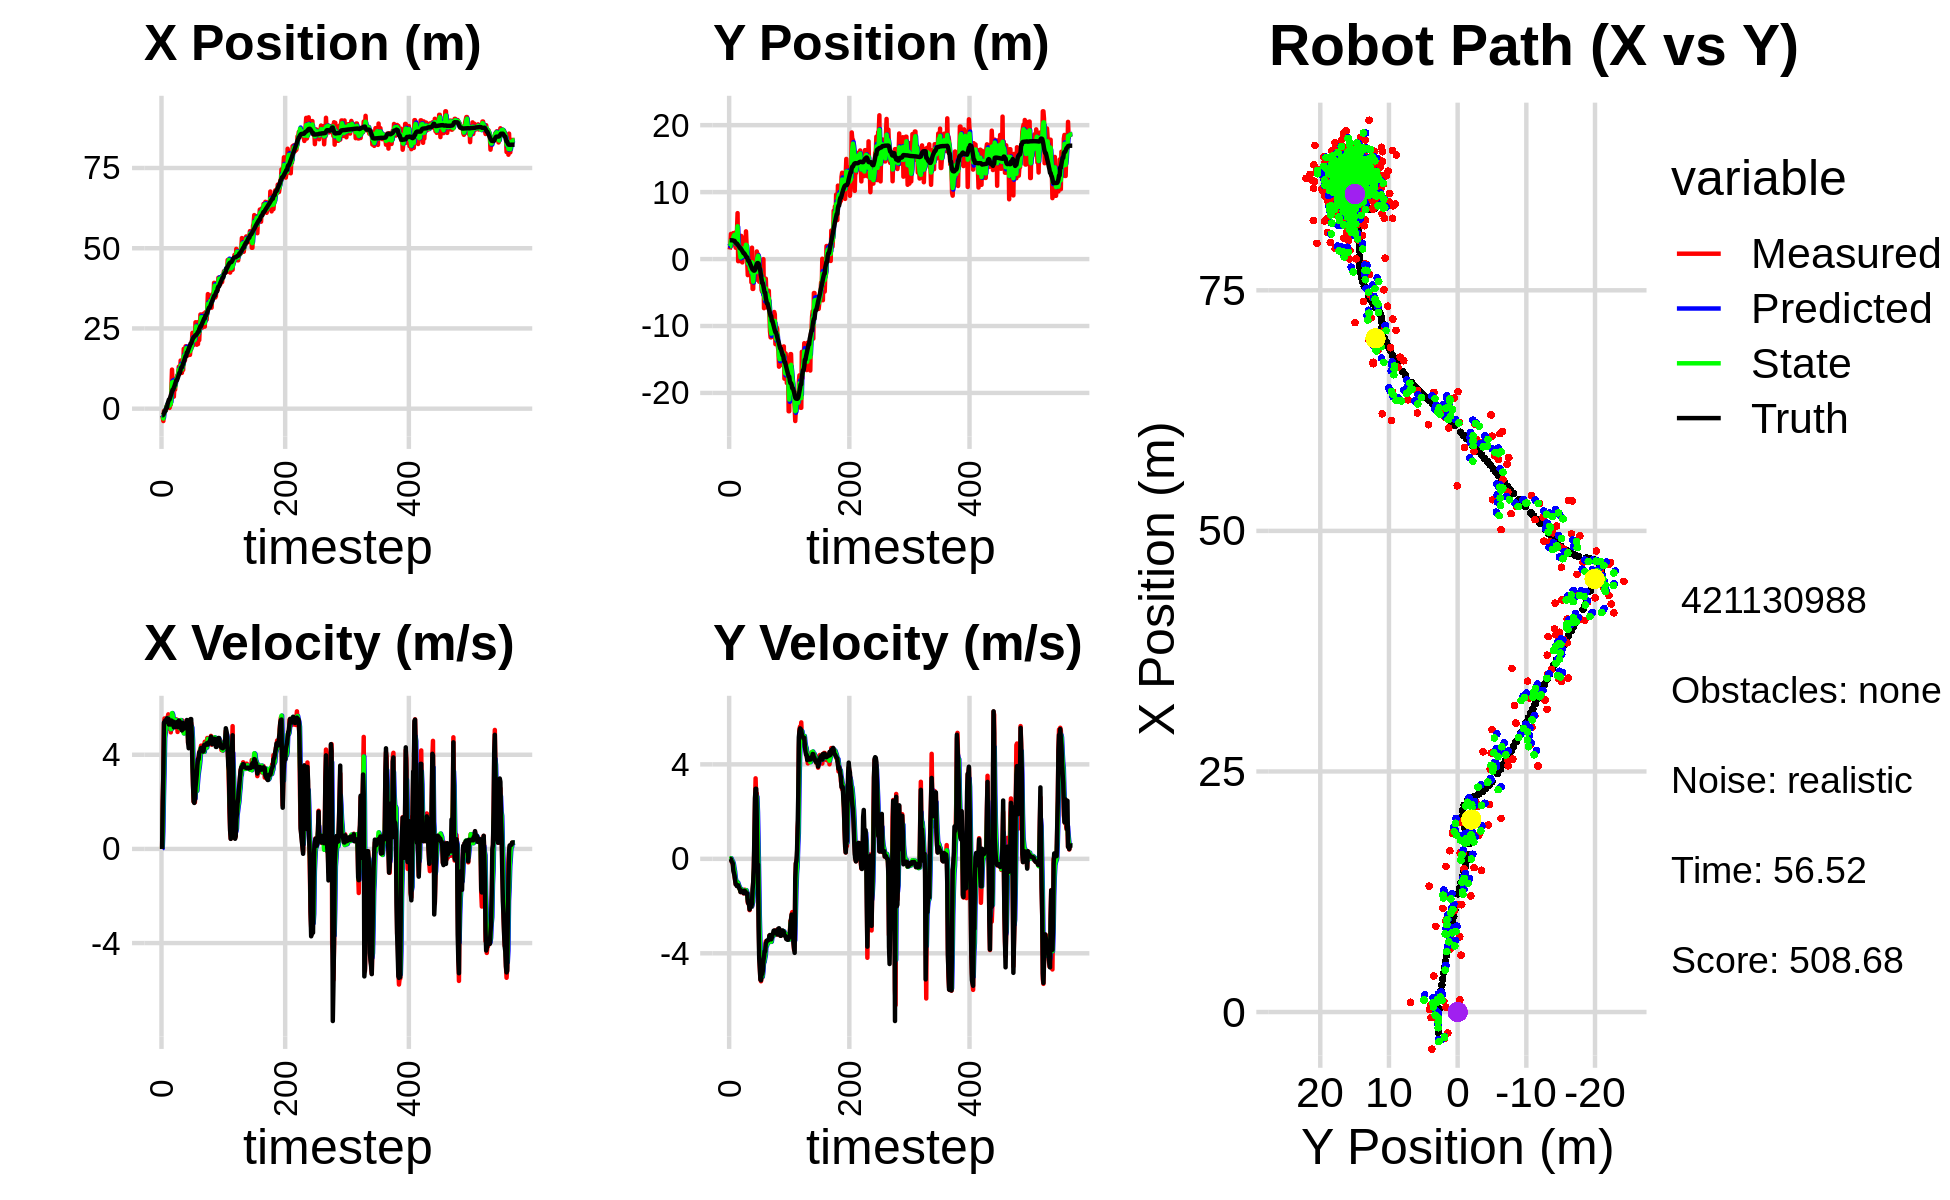

Source data for this figure (header and first rows):
-5.192465544058720184e+00, 5.333214500645047984e+00, 0.000000000000000000e+00, -0.000000000000000000e+00, 0.000000000000000000e+00, 0.000000000000000000e+00, 0.000000000000000000e+00, 0.000000000000000000e+00, -2.860424879054433323e+00, 2.306076615001003027e+00, 0.000000000000000000e+00, 0.000000000000000000e+00, -2.088303089512037136e+00, 2.812575319529972973e+00, 0.000000000000000000e+00, 0.000000000000000000e+00, 0.000000000000000000e+00, 7.044163648970425129e-04
-2.181280151509700449e+00, 1.425027834003808724e+00, 0.000000000000000000e+00, -0.000000000000000000e+00, -2.860424879054433323e+00, 2.306076615001003027e+00, 0.000000000000000000e+00, 0.000000000000000000e+00, -2.585228111484560110e+00, 1.906967740183857618e+00, 2.646761484780844539e-02, -5.983137171760482056e-03, -2.088303089512037136e+00, 2.812575327294124072e+00, 0.000000000000000000e+00, 0.000000000000000000e+00, 0.000000000000000000e+00, 1.953595528902951628e-05
-2.747277736955835881e+00, 1.953934166276937390e+00, 1.980999808363021364e+00, 7.400486788261385158e-04, -2.582581349999779174e+00, 1.906369426466681505e+00, 2.646761484780844539e-02, -5.983137171760482056e-03, -2.626819204080558023e+00, 1.927154763685380523e+00, 7.381709907986750974e-01, -1.109823551406179630e-03, -2.073719502144296012e+00, 2.812573764111652608e+00, 2.000000000000000000e+00, -2.000000000000000042e-03, 2.000000000000000000e+00, -3.735733043868094683e-04
-3.855619311440523944e+00, 3.752167424723810374e+00, 3.237984689729399790e+00, -9.930034766305188484e-03, -2.553002105000690580e+00, 1.927043781330239902e+00, 7.381709907986750974e-01, -1.109823551406179630e-03, -3.080698216205239870e+00, 2.747444500423614322e+00, 2.222035355314716742e+00, 2.259842821911135780e-02, -1.897263049976337435e+00, 2.812288901280751485e+00, 3.200000000000000178e+00, -1.299999999999999940e-02, 3.200000047683715820e+00, 3.066723467782139778e-03
-7.189586165581058896e-01, 2.945587393379019758e+00, 5.302282311869922715e+00, -8.724105696631495599e-02, -2.858494680673768329e+00, 2.749704343245525262e+00, 2.222035355314716742e+00, 2.259842821911135780e-02, -1.631573613860858529e+00, 2.835888705203600590e+00, 3.335597436928074089e+00, -3.863782698375528568e-02, -1.421543598694574806e+00, 2.807366963758213707e+00, 5.373999999999999666e+00, -1.039999999999999952e-01, 5.375000000000000000e+00, 1.645200699567794800e-02
-6.878625155928816959e-01, 2.813900414300370745e+00, 5.544420752752250436e+00, -1.691353147206273722e-01, -1.298013870168051032e+00, 2.832024922505225195e+00, 3.335597436928074089e+00, -3.863782698375528568e-02, -1.039815450573221334e+00, 2.817934949660426014e+00, 4.719530096531436847e+00, -9.166685027167190136e-02, -8.014302257564549503e-01, 2.791907406151257653e+00, 5.373000000000000220e+00, -1.390000000000000124e-01, 5.464000225067138672e+00, 3.049604035913944244e-02
-6.878625155928816959e-01, 2.813900414300370745e+00, 5.342514535250833418e+00, -1.629760650597494864e-01, -5.678624409200776491e-01, 2.808768264633259015e+00, 4.719530096531436847e+00, -9.166685027167190136e-02, -5.981496636951610935e-01, 2.811144769816113165e+00, 4.951536401404823984e+00, -1.335315826728557254e-01, -8.014302257564549503e-01, 2.791907406151257653e+00, 5.461000000000000298e+00, -1.920000000000000040e-01, 5.464000225067138672e+00, 3.049604035913944244e-02
-5.835240485168811109e-01, 3.886319648670083726e+00, 5.509151000668986775e+00, -3.764803318351556682e-01, -1.029960235546786840e-01, 2.797791611548827717e+00, 4.951536401404823984e+00, -1.335315826728557254e-01, -3.222800245978698630e-01, 3.275105208063831874e+00, 5.269221271473929491e+00, -2.284808381622883133e-01, -1.830449105726077719e-01, 2.760277163257158772e+00, 5.455000000000000071e+00, -5.050000000000000044e-01, 5.478000164031982422e+00, 6.823118776082992554e-02
7.932039794063883154e-01, 3.858121662753813741e+00, 5.550846301694678964e+00, -5.497182014307318010e-01, 2.046421025495230861e-01, 3.252257124247603048e+00, 5.269221271473929491e+00, -2.284808381622883133e-01, 5.196713250660206507e-01, 3.519157030969164435e+00, 5.364969771219797678e+00, -3.967059460539569260e-01, 3.332476614381696400e-01, 2.715541630726428401e+00, 5.443999999999999950e+00, -6.109999999999999876e-01, 5.598999977111816406e+00, 9.871135652065277100e-02
7.932039794063883154e-01, 3.858121662753813741e+00, 5.528016346665917347e+00, -7.450637805021356197e-01, 1.056168302188000396e+00, 3.479486436363768753e+00, 5.364969771219797678e+00, -3.967059460539569260e-01, 9.357051955097808182e-01, 3.633774910411843528e+00, 5.451031915420814222e+00, -5.437674787450926805e-01, 3.332476614381696400e-01, 2.715541630726428401e+00, 5.552999999999999936e+00, -7.219999999999999751e-01, 5.598999977111816406e+00, 1.339722573757171631e-01
1.110215723634429441e+00, 2.016824185583540707e+00, 5.609003980469764450e+00, -9.078547063179204235e-01, 1.480808387051862240e+00, 3.579398162537334116e+00, 5.451031915420814222e+00, -5.437674787450926805e-01, 1.304362520238037115e+00, 2.892230962476711742e+00, 5.516449206009323980e+00, -7.976263886885497367e-01, 1.587626933503674120e+00, 2.546070635564667395e+00, 5.378999999999999559e+00, -9.270000000000000462e-01, 5.458000183105468750e+00, 1.604650616645812988e-01
4.717938895679520406e-01, 1.684552252163077357e+00, 5.718892027670896994e+00, -1.080127758175259078e+00, 1.856007440838969513e+00, 2.812468323607856924e+00, 5.516449206009323980e+00, -7.976263886885497367e-01, 1.231013700463524430e+00, 2.294473256142854911e+00, 5.565502209636286501e+00, -9.288596723859974258e-01, 2.208224773046303824e+00, 2.435100913634603792e+00, 5.538999999999999702e+00, -1.088000000000000078e+00, 5.644000053405761719e+00, 1.866711974143981934e-01
2.462468145788627438e-01, 4.111973344779042527e+00, 5.103750944836088266e+00, -1.066548001772495535e+00, 1.787563921427153257e+00, 2.201587288904255146e+00, 5.565502209636286501e+00, -9.288596723859974258e-01, 9.779802557442724975e-01, 3.042256817676912029e+00, 5.423670921538441547e+00, -9.517073208030045750e-01, 2.834830760462286658e+00, 2.308993279595498826e+00, 5.285000000000000142e+00, -1.092000000000000082e+00, 5.396999835968017578e+00, 2.060087174177169800e-01
2.462468145788627438e-01, 4.111973344779042527e+00, 5.386281591688338644e+00, -1.141931292644722040e+00, 1.520347347898116652e+00, 2.947086085596611671e+00, 5.423670921538441547e+00, -9.517073208030045750e-01, 9.499379633149782620e-01, 3.460991087376579234e+00, 5.329914850319013908e+00, -1.027191806360242543e+00, 2.834830760462286658e+00, 2.308993279595498826e+00, 5.450999999999999623e+00, -1.155999999999999917e+00, 5.572000026702880859e+00, 2.089139819145202637e-01
1.007552623092698996e+00, 6.861017644431230522e+00, 5.436856089028861305e+00, -1.154106079390374573e+00, 1.482929448346879564e+00, 3.358271906740554869e+00, 5.329914850319013908e+00, -1.027191806360242543e+00, 1.252173126042912088e+00, 4.900036821634881967e+00, 5.379939098488718763e+00, -1.000115524375636333e+00, 3.451089382140178685e+00, 2.178598820790265567e+00, 5.312000000000000277e+00, -1.129999999999999893e+00, 5.572000026702880859e+00, 2.091696560382843018e-01
1.259871482547181287e+00, -3.176769619450972026e-01, 4.952645383849517913e+00, -1.051320478778091649e+00, 1.790167035891784053e+00, 4.800025269197318423e+00, 5.379939098488718763e+00, -1.000115524375636333e+00, 1.568014420551250954e+00, 2.505365685962472888e+00, 5.088228440230715854e+00, -1.067750700030101862e+00, 4.066438197566402124e+00, 2.047768891440297612e+00, 5.283999999999999808e+00, -1.118000000000000105e+00, 5.401000022888183594e+00, 2.091696560382843018e-01
6.541176438442496632e+00, 1.078751682679683910e+00, 5.381797197957308043e+00, -1.148592846460008809e+00, 2.076837264574322717e+00, 2.398590615959462546e+00, 5.088228440230715854e+00, -1.067750700030101862e+00, 4.348740517654567483e+00, 1.817268836124905862e+00, 5.096329692566547998e+00, -1.148368539064286153e+00, 4.673278331266161878e+00, 1.918588161006569370e+00, 5.456000000000000405e+00, -1.195999999999999952e+00, 5.585999965667724609e+00, 2.102672010660171509e-01
1.217478895151600149e+01, 1.971073165463660848e+00, 5.506235277693016350e+00, -1.252988513160327777e+00, 4.858373486911222727e+00, 1.702431982218477247e+00, 5.096329692566547998e+00, -1.148368539064286153e+00, 8.124039848751706927e+00, 1.818455815174529366e+00, 5.772291627315496498e+00, -1.193475735902741031e+00, 5.294204234963874711e+00, 1.779859125123376407e+00, 5.334999999999999964e+00, -1.252000000000000002e+00, 5.480000019073486328e+00, 2.237479537725448608e-01
7.817562818427158611e+00, -3.014482849175072476e-01, 5.533193142359287720e+00, -1.317998463328387881e+00, 8.701269011483256932e+00, 1.699108241584255330e+00, 5.772291627315496498e+00, -1.193475735902741031e+00, 8.234653933460105435e+00, 8.175039574366242956e-01, 5.704342040669696523e+00, -1.314676005222480848e+00, 5.908765315823337971e+00, 1.634123385204779400e+00, 5.384999999999999787e+00, -1.288000000000000034e+00, 5.537000179290771484e+00, 2.338409274816513062e-01
7.817562818427158611e+00, -3.014482849175072476e-01, 5.478345331563442500e+00, -1.406438758568553160e+00, 8.805088137527075531e+00, 6.860363569143761442e-01, 5.704342040669696523e+00, -1.314676005222480848e+00, 8.373003524151998889e+00, 2.404455752038689442e-01, 5.507547338549901639e+00, -1.367291827574109053e+00, 5.908765315823337971e+00, 1.634123385204779400e+00, 5.411999999999999922e+00, -1.407000000000000028e+00, 5.592000007629394531e+00, 2.512997984886169434e-01
3.744009255774231271e+00, 3.467201053688301560e+00, 5.201181310861816343e+00, -1.363759660885344616e+00, 8.923758258006989408e+00, 1.037163924464580278e-01, 5.507547338549901639e+00, -1.367291827574109053e+00, 6.279317392517612895e+00, 1.586001759005913669e+00, 5.521251325508538699e+00, -1.278852621954999602e+00, 6.528535366138452645e+00, 1.476700842808469583e+00, 5.168000000000000149e+00, -1.348999999999999977e+00, 5.592000007629394531e+00, 2.564294338226318359e-01
7.840045273028560580e+00, 1.079913437822062505e+00, 5.201181310861816343e+00, -1.363759660885344616e+00, 6.831442525068466942e+00, 1.458116496810413665e+00, 5.521251325508538699e+00, -1.278852621954999602e+00, 7.298633952055947560e+00, 1.285650478391687335e+00, 5.384950708242328687e+00, -1.322587198958178112e+00, 7.032111644814623475e+00, 1.344698727178786246e+00, 5.168000000000000149e+00, -1.348999999999999977e+00, 5.341000080108642578e+00, 2.564294338226318359e-01
5.912390828231879780e+00, -5.022488238617652812e-01, 5.413162086892783442e+00, -1.386873540476181388e+00, 7.837129022880180429e+00, 1.153391758495869501e+00, 5.384950708242328687e+00, -1.322587198958178112e+00, 6.865641966004405461e+00, 4.231638910941223353e-01, 5.444103066739145902e+00, -1.398843877401278357e+00, 7.637429714018590943e+00, 1.187857449267207821e+00, 5.280999999999999694e+00, -1.356000000000000094e+00, 5.453000068664550781e+00, 2.508091032505035400e-01
8.907948493363099018e+00, 3.189073383393266958e+00, 5.350195756062265495e+00, -1.370741317430216766e+00, 7.410052272678320229e+00, 2.832795033539944884e-01, 5.444103066739145902e+00, -1.398843877401278357e+00, 8.083570661392055712e+00, 1.583602845576183471e+00, 5.476624202239955608e+00, -1.350917315754308179e+00, 8.244540691042113068e+00, 1.031268656381381987e+00, 5.275999999999999801e+00, -1.375000000000000000e+00, 5.453000068664550781e+00, 2.508091032505035400e-01
9.508186101321980388e+00, 1.721899270751689803e+00, 5.507132584189939450e+00, -1.462427495121028986e+00, 8.631233081616050740e+00, 1.448511114000752720e+00, 5.476624202239955608e+00, -1.350917315754308179e+00, 9.079333395731968182e+00, 1.568478585666069902e+00, 5.465255232105823424e+00, -1.404134155105359216e+00, 8.860221386028706902e+00, 8.671078088976349463e-01, 5.383000000000000007e+00, -1.451999999999999957e+00, 5.576000213623046875e+00, 2.595610022544860840e-01
9.508186101321980388e+00, 1.721899270751689803e+00, 5.420688289398441384e+00, -1.456676534806264689e+00, 9.625858918942551412e+00, 1.428065170155534025e+00, 5.465255232105823424e+00, -1.404134155105359216e+00, 9.576087738054569698e+00, 1.557465352159222327e+00, 5.430699373571610700e+00, -1.425247467146250502e+00, 8.860221386028706902e+00, 8.671078088976349463e-01, 5.384000000000000341e+00, -1.449000000000000066e+00, 5.576000213623046875e+00, 2.625234425067901611e-01
1.052302569129553866e+01, 4.807138967601384816e-01, 4.969921863423948594e+00, -1.307362629166558765e+00, 1.011915767541173139e+01, 1.414940605444597210e+00, 5.430699373571610700e+00, -1.425247467146250502e+00, 1.027572087345782492e+01, 1.003480811189880528e+00, 5.249768743110140967e+00, -1.384623029277112005e+00, 9.371661662760422118e+00, 7.297045587943099543e-01, 5.177999999999999936e+00, -1.356000000000000094e+00, 5.289999961853027344e+00, 2.572274506092071533e-01
1.052302569129553866e+01, 4.807138967601384816e-01, 5.472510662321114161e+00, -1.409052273502999997e+00, 1.080069774776883840e+01, 8.650185082621693056e-01, 5.249768743110140967e+00, -1.384623029277112005e+00, 1.066353667023432017e+01, 6.924707849072799792e-01, 5.369943255557285688e+00, -1.401303463230440860e+00, 9.963155269141900305e+00, 5.744237303729569089e-01, 5.368000000000000327e+00, -1.377000000000000002e+00, 5.541999816894531250e+00, 2.520045042037963867e-01
1.307833766891306837e+01, 4.138326108955951987e+00, 5.321195486340467795e+00, -1.418424217231652795e+00, 1.120053099579004829e+01, 5.523404385842358710e-01, 5.369943255557285688e+00, -1.401303463230440860e+00, 1.215324680925006717e+01, 2.135139280766671366e+00, 5.302024953061180490e+00, -1.326481007097082498e+00, 1.056510496139279454e+01, 4.192783242794245746e-01, 5.447000000000000064e+00, -1.467000000000000082e+00, 5.640999794006347656e+00, 2.605039179325103760e-01
1.076938301309741775e+01, 2.159040510749320685e+00, 5.215829483097553343e+00, -1.462535407942552768e+00, 1.268344930455618602e+01, 2.002491180056963138e+00, 5.302024953061180490e+00, -1.326481007097082498e+00, 1.184215478564363977e+01, 2.067688774061636536e+00, 5.131496201648872102e+00, -1.389406640704863083e+00, 1.118787336293080870e+01, 2.526666525451579659e-01, 5.437999999999999723e+00, -1.500000000000000000e+00, 5.353000164031982422e+00, 2.733825743198394775e-01
1.116736280910857815e+01, -2.114960844551553865e-01, 5.215829483097553343e+00, -1.462535407942552768e+00, 1.235530440580852662e+01, 1.928748109991150317e+00, 5.131496201648872102e+00, -1.389406640704863083e+00, 1.175710063025538687e+01, 9.830268614339657818e-01, 5.194458402747166303e+00, -1.477160615270525224e+00, 1.118787336293080870e+01, 2.526666525451579659e-01, 5.150000000000000355e+00, -1.459000000000000075e+00, 5.353000164031982422e+00, 2.733825743198394775e-01
1.500153016986539356e+01, -2.402313530092078153e+00, 5.378736074880115403e+00, -1.862273137317252969e+00, 1.227654647053010351e+01, 8.353107999069132594e-01, 5.194458402747166303e+00, -1.477160615270525224e+00, 1.346563123482629010e+01, -6.227670150472507382e-01, 5.475822376744269526e+00, -1.708265275479485368e+00, 1.228623533260192247e+01, -7.075101162085857542e-02, 5.296000000000000263e+00, -1.790999999999999925e+00, 5.590000152587890625e+00, 3.333112001419067383e-01
1.115150821170126072e+01, -5.954817535361780489e-01, 5.093356846863353660e+00, -1.763466640235911154e+00, 1.401321347250071625e+01, -7.935935425951993194e-01, 5.475822376744269526e+00, -1.708265275479485368e+00, 1.249879536238848665e+01, -7.065822981109661782e-01, 5.411997111443913155e+00, -1.732857405563728026e+00, 1.288899183250447855e+01, -2.812145351180493913e-01, 5.259000000000000341e+00, -1.895999999999999908e+00, 5.590000152587890625e+00, 3.333112001419067383e-01
1.115150821170126072e+01, -5.954817535361780489e-01, 5.060510494206593712e+00, -1.938245637278418476e+00, 1.303999507353287868e+01, -8.798680386673389808e-01, 5.411997111443913155e+00, -1.732857405563728026e+00, 1.223595752514303747e+01, -7.597109408413961207e-01, 5.078666418613235756e+00, -1.827937982566777197e+00, 1.288899183250447855e+01, -2.812145351180493913e-01, 5.035999999999999588e+00, -1.907000000000000028e+00, 5.385000228881835938e+00, 3.657779395580291748e-01
1.487783122011881431e+01, -9.378877277479892305e-01, 5.457242268888208514e+00, -2.173104615554917185e+00, 1.274382416700436060e+01, -9.425047390980738626e-01, 5.078666418613235756e+00, -1.827937982566777197e+00, 1.388937755203518876e+01, -9.439205271036934519e-01, 5.160472159304689832e+00, -2.008761519372295634e+00, 1.346924543385507000e+01, -5.038853283905502245e-01, 5.360000000000000320e+00, -2.144000000000000128e+00, 5.772999763488769531e+00, 3.789585530757904053e-01
1.206378126084251967e+01, -1.924272120221383275e+00, 5.113993830523854811e+00, -2.026836772892003591e+00, 1.440542476796565730e+01, -1.144796679040922971e+00, 5.160472159304689832e+00, -2.008761519372295634e+00, 1.338301918660413392e+01, -1.493026478226008091e+00, 4.987026110625986774e+00, -2.029231149825829750e+00, 1.407005262348864427e+01, -7.429469232289745984e-01, 5.107999999999999652e+00, -2.012000000000000011e+00, 5.489999771118164062e+00, 3.773398697376251221e-01
1.863927841131313556e+01, 7.445679305116679192e-01, 5.120702416068731111e+00, -2.009827596748333445e+00, 1.388172179766673331e+01, -1.695949593208591066e+00, 4.987026110625986774e+00, -2.029231149825829750e+00, 1.635617456635068123e+01, -6.168620503899922003e-01, 4.907560885453444932e+00, -1.965946481717337768e+00, 1.456905126561480124e+01, -9.407599564890499755e-01, 5.107999999999999652e+00, -2.012000000000000011e+00, 5.489999771118164062e+00, 3.740160465240478516e-01
1.473067712785615591e+01, -3.479301035832227385e+00, 5.228336219782629080e+00, -1.992115213825169207e+00, 1.684693065489602404e+01, -8.134566985617259771e-01, 4.907560885453444932e+00, -1.965946481717337768e+00, 1.589610616757302530e+01, -2.002842049091907661e+00, 4.974503137883560022e+00, -2.019647323538506178e+00, 1.515342855463504712e+01, -1.169563352697887249e+00, 5.283999999999999808e+00, -2.012999999999999901e+00, 5.653999805450439453e+00, 3.640404343605041504e-01
1.512656241614286579e+01, 1.701758086458634134e+00, 5.324586355340457544e+00, -2.028788708282542874e+00, 1.639355648136138299e+01, -2.204806781445758368e+00, 4.974503137883560022e+00, -2.019647323538506178e+00, 1.578354518263666684e+01, -4.773768594585787728e-01, 5.137807591968003074e+00, -1.940574439838895993e+00, 1.575867223683712837e+01, -1.395874083644587760e+00, 5.331999999999999851e+00, -1.879999999999999893e+00, 5.653999805450439453e+00, 3.640404343605041504e-01
1.944442725167359853e+01, -4.460738479863539219e+00, 5.120579926886770217e+00, -1.580678468318047702e+00, 1.629732594183346706e+01, -6.714343034424683498e-01, 5.137807591968003074e+00, -1.940574439838895993e+00, 1.766778734510127435e+01, -2.349428224133863985e+00, 5.321938173549064288e+00, -1.824041542141609185e+00, 1.637734174689832045e+01, -1.579921305032308876e+00, 5.137999999999999901e+00, -1.284000000000000030e+00, 5.296000003814697266e+00, 2.994112670421600342e-01
1.944442725167359853e+01, -4.460738479863539219e+00, 5.142501227168359890e+00, -9.956526750785222868e-01, 1.819998116245617936e+01, -2.531832378348024992e+00, 5.321938173549064288e+00, -1.824041542141609185e+00, 1.882232641390880090e+01, -3.374886120363511210e+00, 5.222249740548448926e+00, -1.435053599041404837e+00, 1.637734174689832045e+01, -1.579921305032308876e+00, 5.198999999999999844e+00, -1.010999999999999899e+00, 5.296000003814697266e+00, 1.912462860345840454e-01
1.654387092600477160e+01, -3.738242984769279964e-01, 5.315273564757768909e+00, -5.027825922346558229e-01, 1.934455138796364437e+01, -3.518391480267651694e+00, 5.222249740548448926e+00, -1.435053599041404837e+00, 1.812244296649638642e+01, -2.089689495311805256e+00, 5.106412708645271081e+00, -9.275748745488417990e-01, 1.750890493350476262e+01, -1.727760851750928861e+00, 5.477000000000000313e+00, -3.920000000000000151e-01, 5.566999912261962891e+00, 9.431142359972000122e-02
1.654387092600477160e+01, -3.738242984769279964e-01, 5.471002764384437000e+00, 6.710243492368643814e-01, 1.863308423736091513e+01, -2.182446982766689469e+00, 5.106412708645271081e+00, -9.275748745488417990e-01, 1.759499935104417645e+01, -1.361393884606613147e+00, 5.296947703944825392e+00, -6.264053965409921432e-02, 1.750890493350476262e+01, -1.727760851750928861e+00, 5.456000000000000405e+00, 9.749999999999999778e-01, 5.543000221252441406e+00, -1.220415383577346802e-01
1.663144743396141223e+01, -8.822802895965302650e-01, 4.496842308291844503e+00, 2.289219363201002277e+00, 1.812469412143865810e+01, -1.367657938572023113e+00, 5.296947703944825392e+00, -6.264053965409921432e-02, 1.755864244401000462e+01, -1.083446332214988761e+00, 4.711563120080541012e+00, 1.102091434804579828e+00, 1.813711881626936417e+01, -1.630849421156593593e+00, 4.527999999999999581e+00, 2.572000000000000064e+00, 5.206999778747558594e+00, -4.708793461322784424e-01
1.805049729321985552e+01, -1.715859234615780826e+00, 4.651391357103024760e+00, 3.409230078918211060e+00, 1.802979875601806015e+01, -9.732371887345308004e-01, 4.711563120080541012e+00, 1.102091434804579828e+00, 1.803173823784322849e+01, -1.270448404678611753e+00, 4.688747561682038878e+00, 2.277436921932540770e+00, 1.867687177619018613e+01, -1.350930273871857601e+00, 4.277999999999999581e+00, 2.967999999999999972e+00, 5.206999778747558594e+00, -6.324985027313232422e-01
1.836923372755518713e+01, -3.083477318605222450e+00, 4.677217814874276236e+00, 2.518129338273458195e+00, 1.850061299401143344e+01, -1.042704712485357676e+00, 4.688747561682038878e+00, 2.277436921932540770e+00, 1.844535913389468007e+01, -1.944681087570726552e+00, 4.673550899408588144e+00, 2.362526332304779153e+00, 1.919635152808838896e+01, -9.823227526828514078e-01, 4.647000000000000242e+00, 2.966000000000000192e+00, 5.513000011444091797e+00, -4.938796162605285645e-01
1.676130628538511402e+01, 1.137864411298631584e+00, 5.142122325335370725e+00, 2.768425504418376537e+00, 1.891271422383553968e+01, -1.708428454340248592e+00, 4.673550899408588144e+00, 2.362526332304779153e+00, 1.785360349756845011e+01, -4.425550852820696601e-01, 4.903638507238458288e+00, 2.629717661348230262e+00, 1.966149282418074762e+01, -7.351127262950482022e-01, 5.424999999999999822e+00, 1.618000000000000105e+00, 5.660999774932861328e+00, -4.938796162605285645e-01
1.853380799231906195e+01, 7.178751832053842374e-01, 5.243645304048589750e+00, 1.251823751294746989e+00, 1.834396734829229558e+01, -1.795833191472466228e-01, 4.903638507238458288e+00, 2.629717661348230262e+00, 1.838831304345486117e+01, 1.818239033787179548e-01, 5.124526316346418753e+00, 1.963565375956308756e+00, 2.029308462083502818e+01, -6.025622480659981184e-01, 5.517000000000000348e+00, -2.399999999999999911e-01, 5.660999774932861328e+00, -2.343453019857406616e-01
1.853380799231906195e+01, 7.178751832053842374e-01, 5.342015464793275825e+00, -5.275368248247709335e-01, 1.890076567508950234e+01, 3.781804409743488304e-01, 5.124526316346418753e+00, 1.963565375956308756e+00, 1.874166034090517030e+01, 4.917030946666139934e-01, 5.214853276473633947e+00, 6.904779299937140458e-01, 2.029308462083502818e+01, -6.025622480659981184e-01, 5.517000000000000348e+00, -2.399999999999999911e-01, 5.521999835968017578e+00, 9.843324869871139526e-02
2.003619760264412264e+01, 1.767924423645307053e-01, 5.039291082071361672e+00, -2.306362365417686799e+00, 1.926314566855253219e+01, 5.607508876659853536e-01, 5.214853276473633947e+00, 6.904779299937140458e-01, 1.961210591317600915e+01, 3.085657867795664755e-01, 5.154237948830395766e+00, -8.005399364568375198e-01, 2.092025518417703367e+01, -6.826103327269864574e-01, 4.774000000000000021e+00, -2.850000000000000089e+00, 5.559999942779541016e+00, 4.292188882827758789e-01
2.363432836492960831e+01, -3.391359865737384460e+00, 4.007169787323393351e+00, -3.787715092567931485e+00, 2.012752970805905051e+01, 2.285117931338827013e-01, 5.154237948830395766e+00, -8.005399364568375198e-01, 2.179686533031864215e+01, -1.420617449912696229e+00, 4.637577940882877670e+00, -2.405129596805606340e+00, 2.149013471589405810e+01, -9.626992341227811334e-01, 3.569999999999999840e+00, -4.221000000000000085e+00, 5.527999877929687500e+00, 7.572519183158874512e-01
1.969055318806416466e+01, -4.487338063823767542e-01, 2.694874785686848018e+00, -4.604332231333602365e+00, 2.226062312440692992e+01, -1.661130409593256863e+00, 4.637577940882877670e+00, -2.405129596805606340e+00, 2.140586971449375753e+01, -1.180131690993428295e+00, 3.288963632094290990e+00, -3.475943369436368613e+00, 2.193810224529575592e+01, -1.410614072644815975e+00, 2.700000000000000178e+00, -4.610000000000000320e+00, 5.342999935150146484e+00, 1.041262388229370117e+00
2.183390292463163362e+01, -2.634606659997151823e+00, 2.003180083867278860e+00, -5.084633341685823815e+00, 2.173476607770318836e+01, -1.527726027937065245e+00, 3.288963632094290990e+00, -3.475943369436368613e+00, 2.156776710729672786e+01, -2.043552807141411076e+00, 2.805210759674542587e+00, -4.321557275943657572e+00, 2.218264436674789053e+01, -1.862198889636643262e+00, 2.016000000000000014e+00, -5.118000000000000327e+00, 5.500999927520751953e+00, 1.195501208305358887e+00
2.023069810835402649e+01, -1.508084654126816915e+00, 2.045184940326289613e+00, -5.184163100215807063e+00, 2.184828818326418087e+01, -2.475708534735777011e+00, 2.805210759674542587e+00, -4.321557275943657572e+00, 2.126346858148959740e+01, -2.067743468122457351e+00, 2.241858827961298317e+00, -4.733759736875886581e+00, 2.241381120657790049e+01, -2.446784556102718167e+00, 1.953999999999999959e+00, -5.142000000000000348e+00, 5.500999927520751953e+00, 1.195034861564636230e+00
2.156408548294405136e+01, -4.630076229247907627e+00, 1.981330329588595784e+00, -5.022303548916654314e+00, 2.148765446428572545e+01, -2.541119441810046009e+00, 2.241858827961298317e+00, -4.733759736875886581e+00, 2.148229251655658700e+01, -3.471422353626314017e+00, 2.142063250037570921e+00, -4.922537444117651262e+00, 2.265343427655966124e+01, -3.041597425412171596e+00, 2.091000000000000192e+00, -4.820000000000000284e+00, 5.254000186920166016e+00, 1.195034861564636230e+00
2.692211604058019603e+01, -4.891797244873990813e+00, 2.423498295656138168e+00, -5.025126562424810928e+00, 2.169649884156034503e+01, -3.963676098038079409e+00, 2.142063250037570921e+00, -4.922537444117651262e+00, 2.384524056321202679e+01, -4.379160827535214295e+00, 2.627451552872391183e+00, -4.989720489446003882e+00, 2.292460107810737924e+01, -3.591928065040589146e+00, 2.629999999999999893e+00, -4.876999999999999780e+00, 5.540999889373779297e+00, 1.121428132057189941e+00
2.692211604058019603e+01, -4.891797244873990813e+00, 2.772993904624155626e+00, -4.586949556752473178e+00, 2.410798571849926475e+01, -4.878132876479814861e+00, 2.627451552872391183e+00, -4.989720489446003882e+00, 2.564645914574327179e+01, -4.877458025033096334e+00, 2.616706672648896781e+00, -4.784398885177544081e+00, 2.292460107810737924e+01, -3.591928065040589146e+00, 2.867999999999999883e+00, -4.740999999999999659e+00, 5.540999889373779297e+00, 1.027045369148254395e+00
1.992071413964703908e+01, -1.302534346422149110e-02, 2.960371863144411364e+00, -4.179842659638659974e+00, 2.590812981300816276e+01, -5.355897913550850653e+00, 2.616706672648896781e+00, -4.784398885177544081e+00, 2.337129820907182420e+01, -2.964395557185856234e+00, 2.470662436156650710e+00, -4.389590935305140107e+00, 2.319446229920571412e+01, -4.038695394343944756e+00, 3.134999999999999787e+00, -4.309999999999999609e+00, 5.328999996185302734e+00, 9.545551538467407227e-01
2.615177273753199216e+01, -7.340136587812550850e+00, 3.519387315420407614e+00, -4.212247880534851774e+00, 2.361836445268749074e+01, -3.403354650716370333e+00, 2.470662436156650710e+00, -4.389590935305140107e+00, 2.518695847567478552e+01, -5.145278041836360394e+00, 2.812557557103768868e+00, -4.376007896218891524e+00, 2.355359220465081549e+01, -4.539116918715711435e+00, 3.563000000000000167e+00, -4.155000000000000249e+00, 5.473000049591064453e+00, 8.747731447219848633e-01
2.011612534476030234e+01, -6.328029453223422252e+00, 3.855340627806937981e+00, -4.046390015727813427e+00, 2.546821423138516138e+01, -5.582878831458249813e+00, 2.812557557103768868e+00, -4.376007896218891524e+00, 2.310492992163245773e+01, -5.906023945967278976e+00, 3.132136548522862718e+00, -4.224557916139273672e+00, 2.395840883249115194e+01, -5.018578588559883258e+00, 3.807999999999999829e+00, -3.915999999999999925e+00, 5.461999893188476562e+00, 8.095716238021850586e-01
2.704003310150511297e+01, -3.705619395057627941e+00, 3.855340627806937981e+00, -4.046390015727813427e+00, 2.341814357648474498e+01, -6.328479737581206521e+00, 3.132136548522862718e+00, -4.224557916139273672e+00, 2.552790497086241572e+01, -5.162625944191759686e+00, 3.331739870201358311e+00, -4.082928366639433371e+00, 2.395840883249115194e+01, -5.018578588559883258e+00, 3.807999999999999829e+00, -3.915999999999999925e+00, 5.461999893188476562e+00, 8.095716238021850586e-01
... 511 more rows
